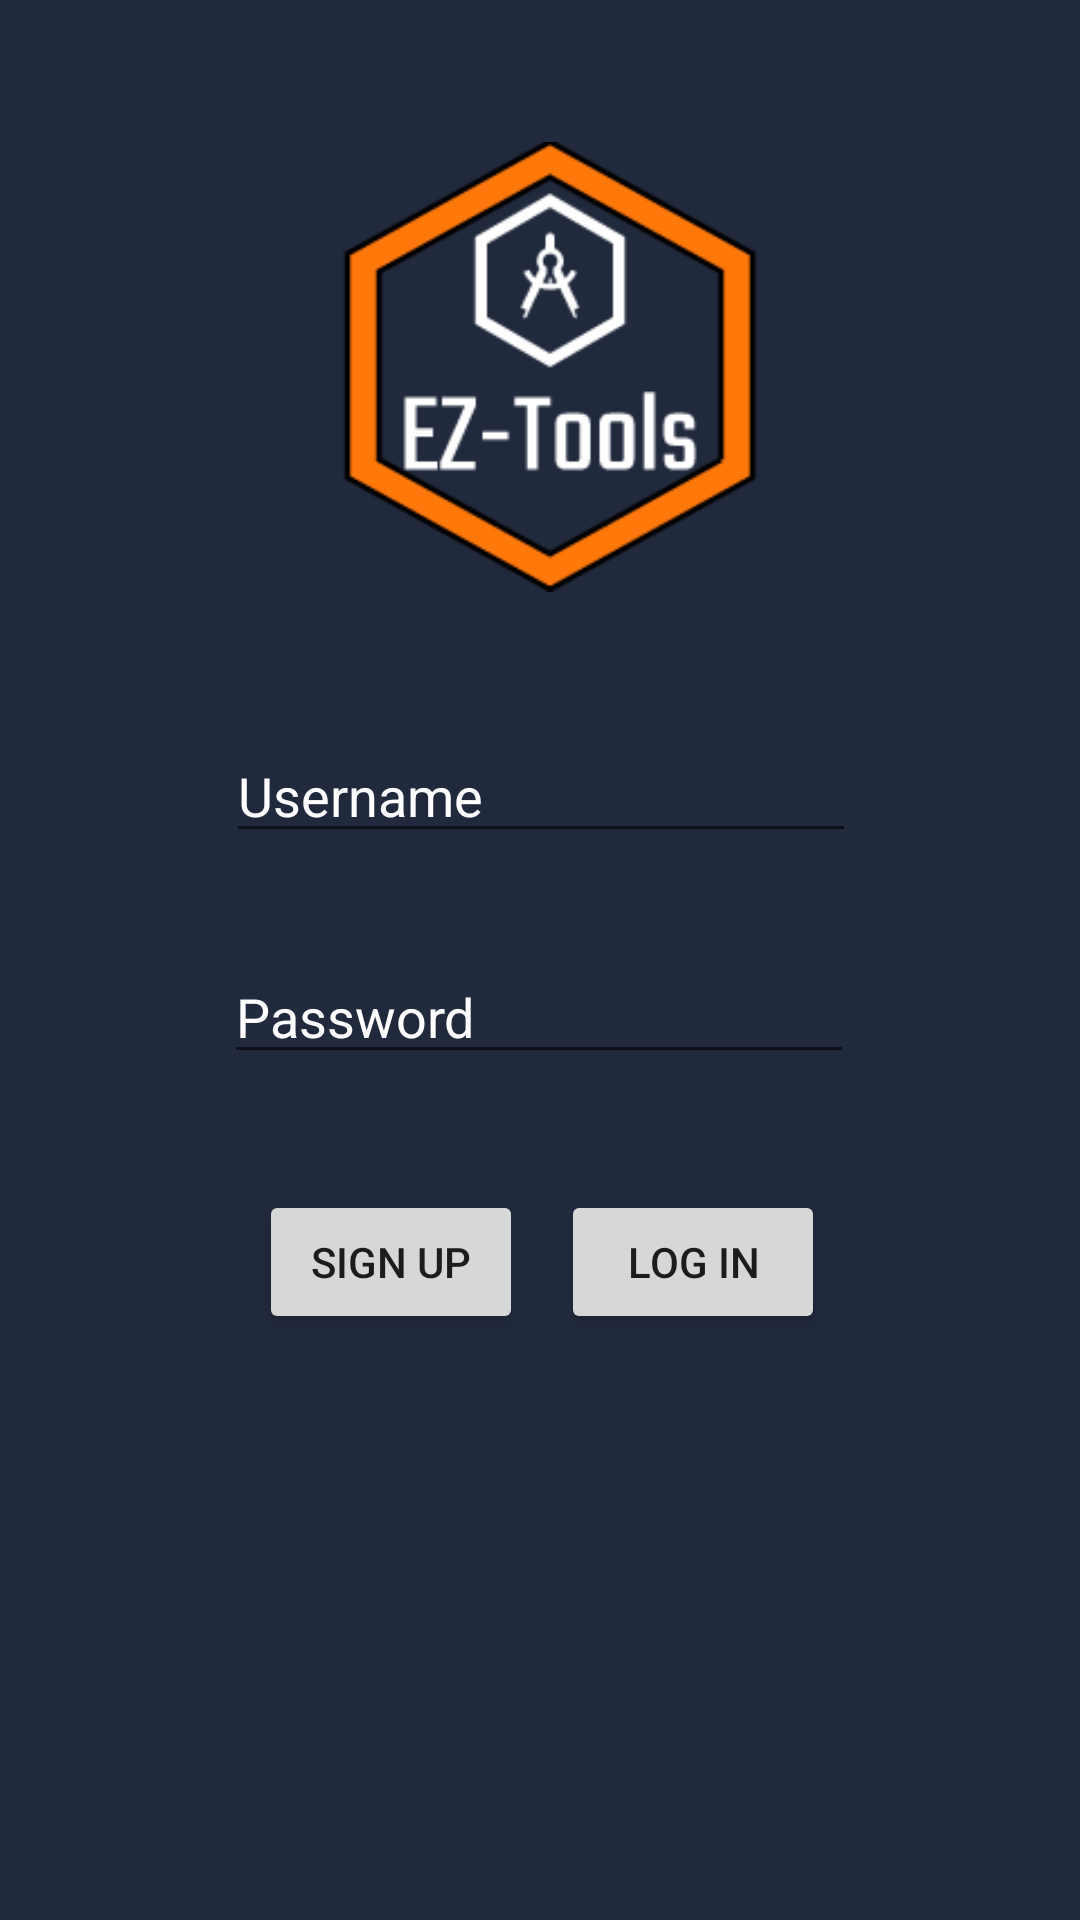

Reconstruct the res/layout file that produces this screen, plus the resources it refers to.
<!-- AndroidManifest.xml: application theme Theme.EasyTools -->
<!-- res/layout/activity_sign_up_login.xml -->
<?xml version="1.0" encoding="utf-8"?>
<androidx.constraintlayout.widget.ConstraintLayout xmlns:android="http://schemas.android.com/apk/res/android"
    xmlns:app="http://schemas.android.com/apk/res-auto"
    xmlns:tools="http://schemas.android.com/tools"
    android:layout_width="match_parent"
    android:layout_height="match_parent"
    tools:context=".SignUpLoginActivity">

    <EditText
        android:id="@+id/userNameEditText"
        android:layout_width="wrap_content"
        android:layout_height="wrap_content"
        android:textColorHint="@color/white"
        android:ems="10"
        android:hint="Username"
        android:inputType="textPersonName"
        android:textColor="@color/white"
        app:layout_constraintBottom_toBottomOf="parent"
        app:layout_constraintEnd_toEndOf="parent"
        app:layout_constraintHorizontal_bias="0.502"
        app:layout_constraintStart_toStartOf="parent"
        app:layout_constraintTop_toTopOf="parent"
        app:layout_constraintVertical_bias="0.406" />

    <EditText
        android:textColorHint="@color/white"
        android:id="@+id/passwordEditText"
        android:layout_width="wrap_content"
        android:layout_height="wrap_content"
        android:ems="10"
        android:hint="Password"
        android:inputType="textPersonName"
        android:textColor="@color/white"
        app:layout_constraintBottom_toBottomOf="parent"
        app:layout_constraintEnd_toEndOf="parent"
        app:layout_constraintHorizontal_bias="0.497"
        app:layout_constraintStart_toStartOf="parent"
        app:layout_constraintTop_toTopOf="parent"
        android:layout_marginTop="@dimen/bottomMargin"
        android:layout_marginBottom="@dimen/bottomMargin"

        app:layout_constraintVertical_bias="0.532" />

    <Button
        android:id="@+id/logInButton"
        android:layout_width="wrap_content"
        android:layout_height="wrap_content"
        android:onClick="logInClicked"
        android:text="Log In"
        android:layout_marginTop="@dimen/bottomMargin"
        android:layout_marginBottom="@dimen/bottomMargin"

        app:layout_constraintBottom_toBottomOf="parent"
        app:layout_constraintEnd_toEndOf="parent"
        app:layout_constraintHorizontal_bias="0.687"
        app:layout_constraintStart_toStartOf="parent"
        app:layout_constraintTop_toTopOf="parent"
        app:layout_constraintVertical_bias="0.689" />

    <Button
        android:id="@+id/signUpButton"
        android:layout_width="wrap_content"
        android:layout_height="wrap_content"
        android:onClick="signUpClicked"
        android:text="Sign Up"

        android:layout_marginTop="@dimen/bottomMargin"
        android:layout_marginBottom="@dimen/bottomMargin"
        app:layout_constraintBottom_toBottomOf="parent"
        app:layout_constraintEnd_toEndOf="parent"
        app:layout_constraintHorizontal_bias="0.318"
        app:layout_constraintStart_toStartOf="parent"
        app:layout_constraintTop_toTopOf="parent"
        app:layout_constraintVertical_bias="0.689" />

    <ImageView
        android:id="@+id/imageView2"
        android:layout_width="@dimen/textViewWidth"
        android:layout_height="@dimen/imageHeight"
        android:layout_marginTop="@dimen/bottomMargin"
        android:layout_marginBottom="@dimen/bottomMargin"
        app:layout_constraintBottom_toBottomOf="parent"
        app:layout_constraintEnd_toEndOf="parent"
        app:layout_constraintHorizontal_bias="0.521"
        app:layout_constraintStart_toStartOf="parent"
        app:layout_constraintTop_toTopOf="parent"
        app:layout_constraintVertical_bias="0.04"
        app:srcCompat="@drawable/easytools" />

</androidx.constraintlayout.widget.ConstraintLayout>
<!-- resources referenced by this layout -->
<resources>
  <color name="white">#FFFFFFFF</color>
  <dimen name="bottomMargin">30dp</dimen>
  <dimen name="imageHeight">150dp</dimen>
  <dimen name="textViewWidth">200dp</dimen>
  <!-- drawable easytools: png bitmap (drawable, 8694 bytes) -->
  <style name="Theme.EasyTools" parent="Theme.MaterialComponents.DayNight.DarkActionBar">
          
          <item name="colorPrimary">#F44336</item>
          <item name="colorPrimaryVariant">#bf360c</item>
          <item name="colorOnPrimary">@color/white</item>
          
          <item name="colorSecondary">#c3c9e8</item>
          <item name="colorSecondaryVariant">#f6fcff</item>
          <item name="colorOnSecondary">#9298b6</item>
          <item name="android:colorBackground">#21293D</item>
          
          <item name="android:statusBarColor" tools:targetApi="l">#FFC107</item>
          
      </style>
</resources>
